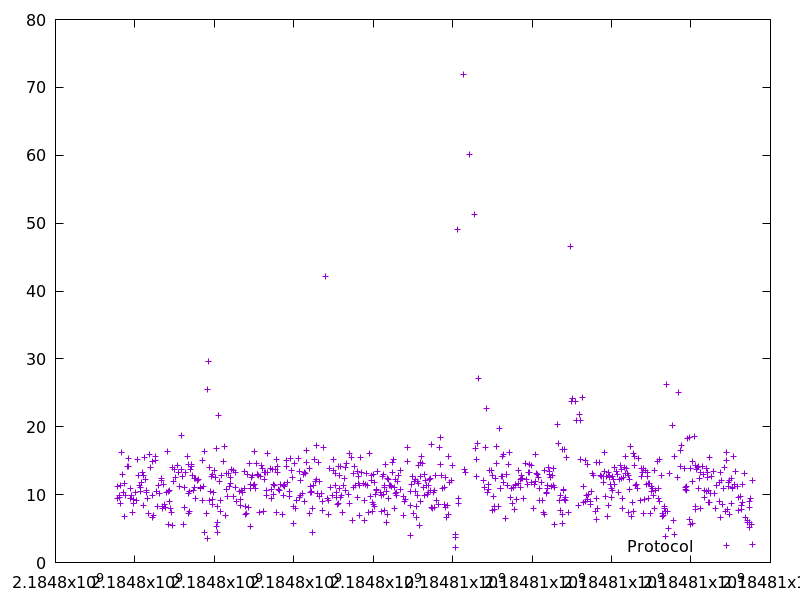

Values plotted in this chart, from the file beside it:
2184797553.760335, 9.405027
2184797565, 11.26
2184797601, 9.827
2184797612, 9.621
2184797625, 8.707
2184797638, 11.32
2184797656, 16.16
2184797682, 12.98
2184797711, 10.38
2184797727, 6.822
2184797742, 11.63
2184797751, 9.854
2184797821, 14.15
2184797835, 14.19
2184797850, 15.27
2184797876, 9.48
2184797899, 10.89
2184797909, 9.87
2184797930, 7.305
2184797955, 8.766
2184797964, 9.279
2184798003, 10.28
2184798042, 9.169
2184798064, 15.25
2184798087, 12.87
2184798110, 11.37
2184798134, 10.49
2184798146, 11.1
2184798167, 11.79
2184798180, 13.35
2184798211, 12.83
2184798221, 8.35
2184798238, 15.52
2184798270, 12.25
2184798291, 10.28
2184798303, 10.64
2184798312, 9.493
2184798339, 7.294
2184798367, 15.98
2184798383, 14.06
2184798433, 14.96
2184798448, 9.915
2184798455, 6.68
2184798469, 6.986
2184798507, 15.63
2184798524, 15.06
2184798541, 10.43
2184798561, 8.204
2184798589, 11.39
2184798619, 10.17
2184798665, 12.16
2184798678, 12.44
2184798690, 8.017
2184798702, 8.209
2184798725, 11.45
2184798734, 8.582
2184798773, 8.077
2184798798, 10.27
2184798814, 16.38
2184798842, 5.671
2184798852, 10.42
... 679 more rows
